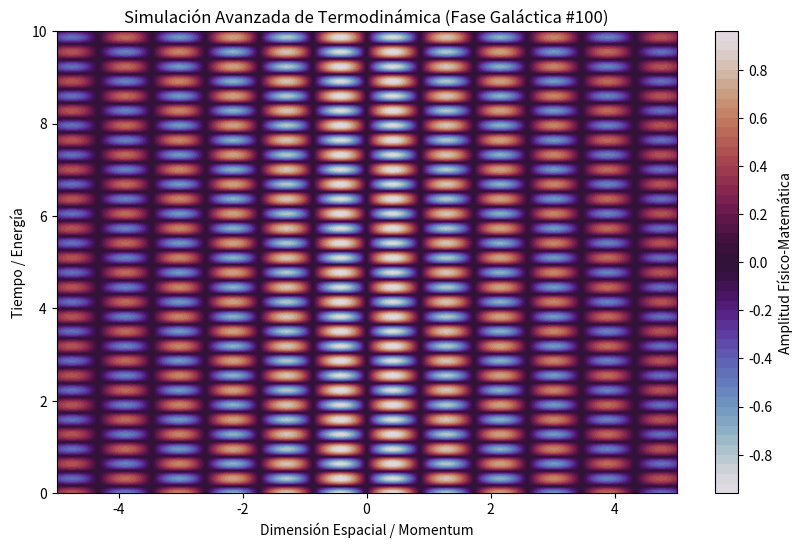

This chart was generated by the following Python code:
%matplotlib inline
# Simulación Galáctica: Termodinámica - Variante 100
import numpy as np
import matplotlib.pyplot as plt

# Parámetros Físicos Aleatorios
param_1 = 3.626
param_2 = 9.866
param_3 = 0.16

t = np.linspace(0, 10, 500)
x = np.linspace(-5, 5, 500)
X, T = np.meshgrid(x, t)

# Ecuación Base (Avanzada)
Z = np.sin(X * param_1) * np.cos(T * param_2) * np.exp(-np.abs(X) * param_3)

plt.figure(figsize=(10, 6))
plt.contourf(X, T, Z, 50, cmap='twilight')
plt.colorbar(label='Amplitud Físico-Matemática')
plt.title(r'Simulación Avanzada de Termodinámica (Fase Galáctica #100)')
plt.xlabel('Dimensión Espacial / Momentum')
plt.ylabel('Tiempo / Energía')
plt.show()
